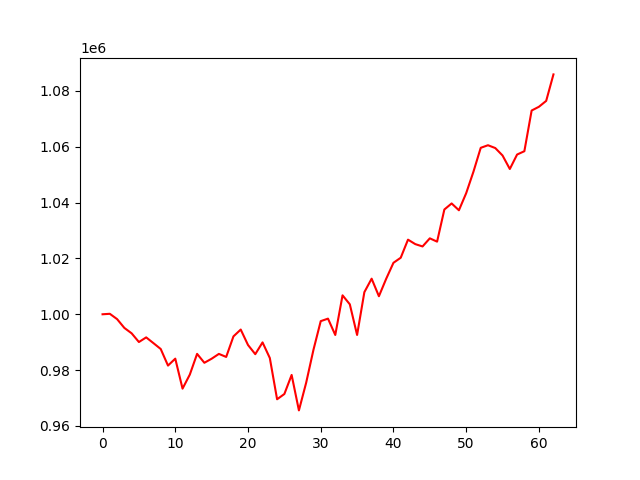

Source data for this figure (header and first rows):
, 0
0, 1000000
1, 1000173
2, 998269
3, 995111
4, 993177
5, 990060
6, 991724
7, 989658
8, 987559
9, 981625
10, 984107
11, 973363
12, 978400
13, 985820
14, 982625
15, 984083
16, 985808
17, 984718
18, 992082
19, 994527
20, 989002
21, 985711
22, 989929
23, 984334
24, 969557
25, 971440
26, 978270
27, 965568
28, 975506
29, 987270
30, 997542
31, 998442
32, 992584
33, 1006788
34, 1003569
35, 992588
36, 1007925
37, 1012754
38, 1006466
39, 1012712
40, 1018442
41, 1020257
42, 1026733
43, 1025132
44, 1024295
45, 1027204
46, 1026017
47, 1037532
48, 1039702
49, 1037259
50, 1043381
51, 1051076
52, 1059627
53, 1060554
54, 1059546
55, 1056879
56, 1052040
57, 1057219
58, 1058412
59, 1072986
... 3 more rows
